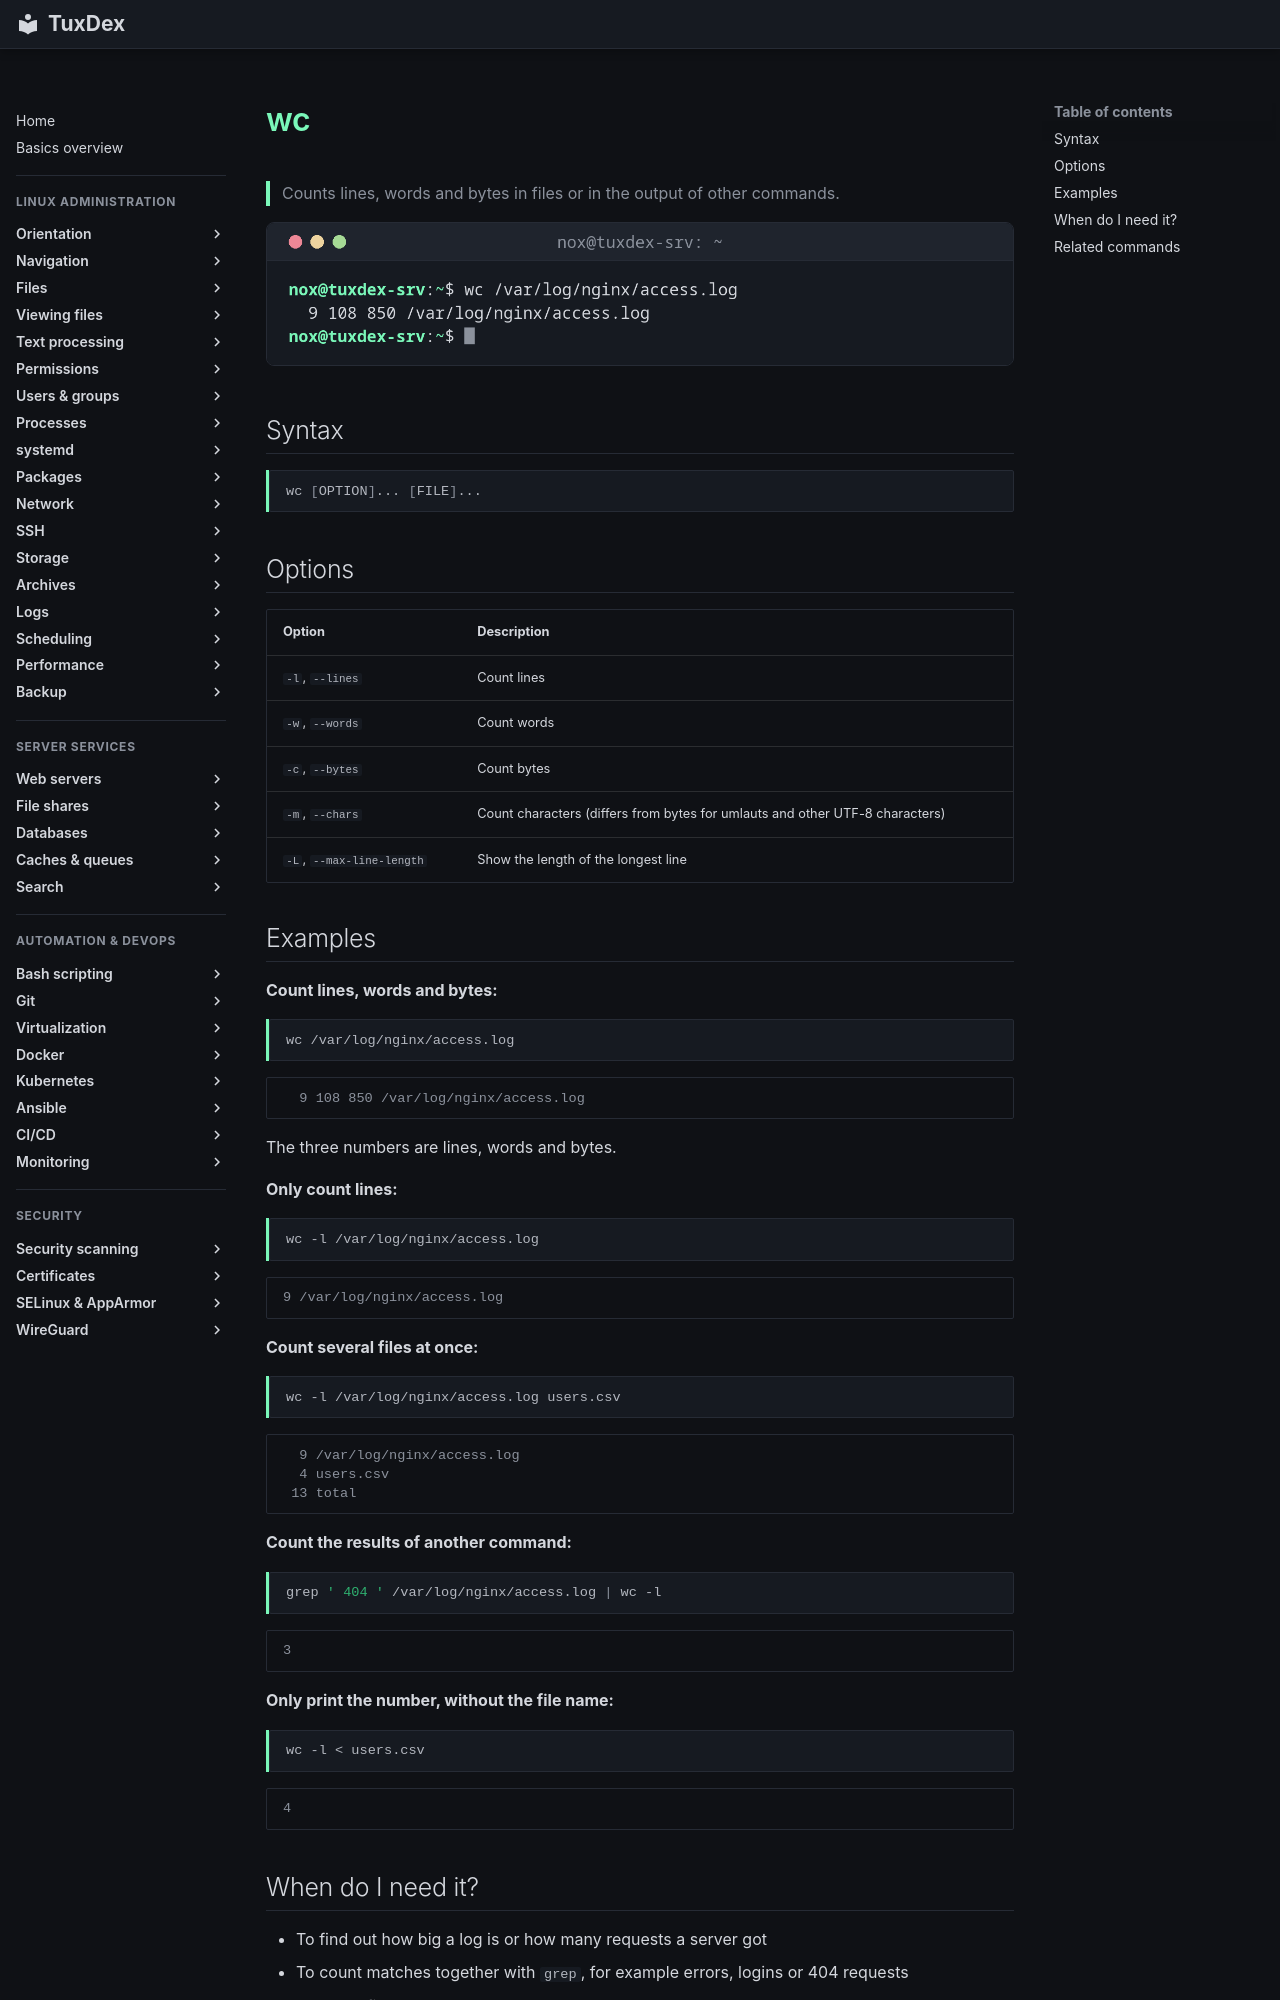

repository: Noxisan/tuxcodex · page: 05-text-processing/wc.en/index.html · generator: mkdocs

# wc

> Counts lines, words and bytes in files or in the output of other commands.

![wc output](../assets/screenshots/05-text-processing/wc.png)

## Syntax

```bash
wc [OPTION]... [FILE]...
```

## Options

| Option | Description |
|--------|-------------|
| `-l`, `--lines` | Count lines |
| `-w`, `--words` | Count words |
| `-c`, `--bytes` | Count bytes |
| `-m`, `--chars` | Count characters (differs from bytes for umlauts and other UTF-8 characters) |
| `-L`, `--max-line-length` | Show the length of the longest line |

## Examples

**Count lines, words and bytes:**

```bash
wc /var/log/nginx/access.log
```

```text
  9 108 850 /var/log/nginx/access.log
```

The three numbers are lines, words and bytes.

**Only count lines:**

```bash
wc -l /var/log/nginx/access.log
```

```text
9 /var/log/nginx/access.log
```

**Count several files at once:**

```bash
wc -l /var/log/nginx/access.log users.csv
```

```text
  9 /var/log/nginx/access.log
  4 users.csv
 13 total
```

**Count the results of another command:**

```bash
grep ' 404 ' /var/log/nginx/access.log | wc -l
```

```text
3
```

**Only print the number, without the file name:**

```bash
wc -l < users.csv
```

```text
4
```
